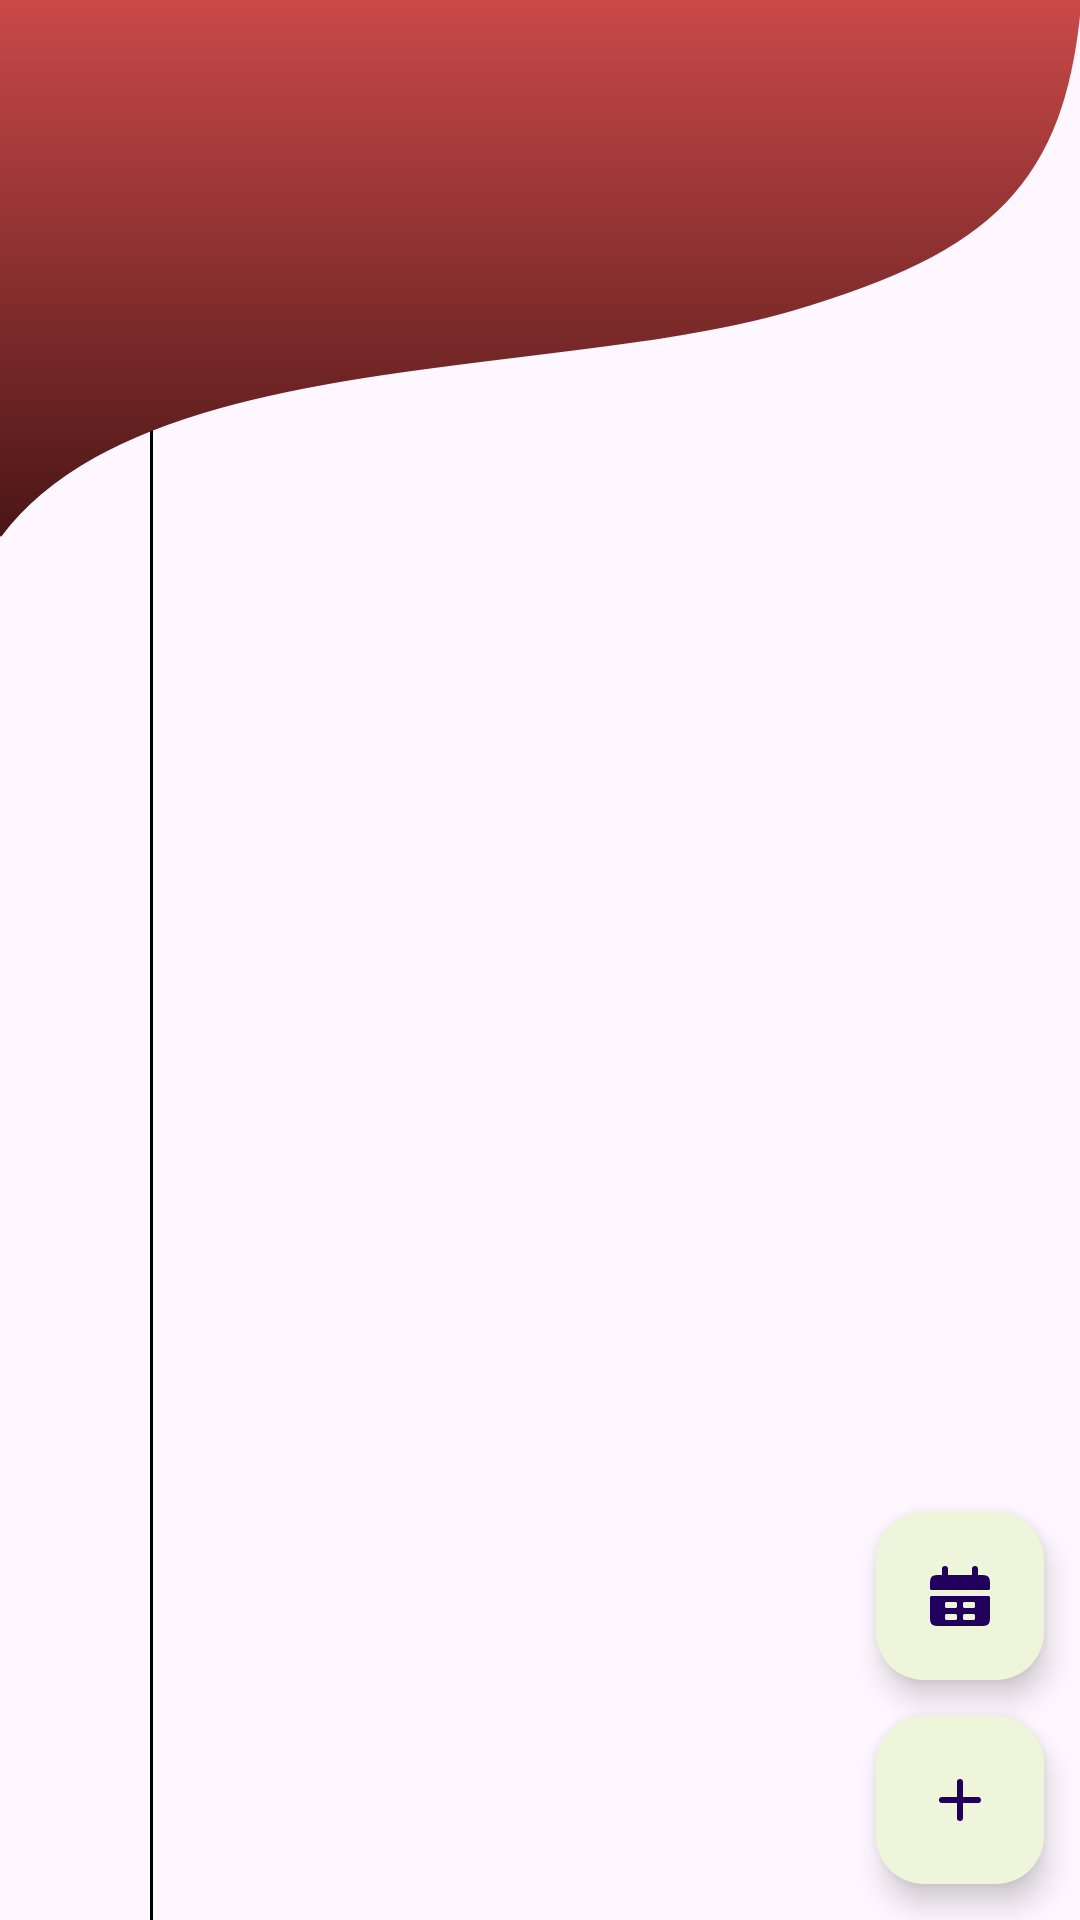

The Android layout XML behind this screen, and the referenced resources:
<!-- AndroidManifest.xml: application theme Theme.SAMTasks -->
<!-- res/layout/home_fragment.xml -->
<?xml version="1.0" encoding="utf-8"?>
<layout xmlns:android="http://schemas.android.com/apk/res/android"
    xmlns:app="http://schemas.android.com/apk/res-auto"
    xmlns:tools="http://schemas.android.com/tools">

    <data>

        <variable
            name="viewModel"
            type="com.udacity.project4.ui.fragments.home.RemindersListViewModel" />

    </data>

    <androidx.constraintlayout.widget.ConstraintLayout
        android:layout_width="match_parent"
        android:layout_height="match_parent">

        <View
            android:id="@+id/timeline_indicator"
            android:layout_width="1dp"
            android:layout_height="0dp"
            android:layout_marginStart="@dimen/line_start_margin"
            android:background="@android:color/black"
            app:layout_constraintBottom_toBottomOf="parent"
            app:layout_constraintStart_toStartOf="parent"
            app:layout_constraintTop_toTopOf="parent" />

        <androidx.constraintlayout.widget.Guideline
            android:id="@+id/guideline2"
            android:layout_width="wrap_content"
            android:layout_height="wrap_content"
            android:orientation="horizontal"
            app:layout_constraintGuide_percent="0.28" />

        <androidx.constraintlayout.widget.Guideline
            android:id="@+id/guideline"
            android:layout_width="wrap_content"
            android:layout_height="wrap_content"
            android:orientation="horizontal"
            app:layout_constraintGuide_percent="0.23" />


        <androidx.recyclerview.widget.RecyclerView
            android:id="@+id/tasks_rv"
            android:layout_width="0dp"
            android:layout_height="0dp"
            app:layoutManager="androidx.recyclerview.widget.LinearLayoutManager"
            app:layout_constraintBottom_toBottomOf="parent"
            app:layout_constraintEnd_toEndOf="parent"
            app:layout_constraintStart_toStartOf="parent"
            app:layout_constraintTop_toBottomOf="@+id/guideline" />

        
        <TextView
            android:id="@+id/no_data_indicator"
            android:layout_width="wrap_content"
            android:layout_height="wrap_content"
            android:text="@string/no_data"
            android:textSize="33sp"
            android:textStyle="bold"
            android:visibility="invisible"
            app:layout_constraintBottom_toBottomOf="parent"
            app:layout_constraintEnd_toEndOf="parent"
            app:layout_constraintStart_toStartOf="parent"
            app:layout_constraintTop_toTopOf="parent" />

        <ImageView
            android:id="@+id/imageView"
            android:layout_width="0dp"
            android:layout_height="0dp"
            android:scaleType="fitXY"
            app:layout_constraintBottom_toTopOf="@+id/guideline2"
            app:layout_constraintEnd_toEndOf="parent"
            app:layout_constraintStart_toStartOf="parent"
            app:layout_constraintTop_toTopOf="parent"
            android:src="@drawable/top_background_curve"
            tools:ignore="ContentDescription" />

        <TextView
            android:id="@+id/greeting_text"
            android:layout_width="wrap_content"
            android:layout_height="wrap_content"
            android:layout_marginStart="8dp"
            android:layout_marginTop="8dp"
            android:textColor="@android:color/white"
            android:textSize="32sp"
            app:layout_constraintStart_toStartOf="parent"
            app:layout_constraintTop_toTopOf="parent"
            tools:text="Good morning Aly" />

        <com.google.android.material.floatingactionbutton.FloatingActionButton
            android:id="@+id/new_task_fab"
            android:layout_width="wrap_content"
            android:layout_height="wrap_content"
            android:layout_marginEnd="@dimen/fab_margin"
            android:layout_marginBottom="@dimen/fab_margin"
            android:backgroundTint="@color/secondaryColor"
            android:contentDescription="@string/add_fab_description"
            android:onClick="@{() -> viewModel.sendCreateTaskEvent()}"
            app:layout_constraintBottom_toBottomOf="parent"
            app:layout_constraintEnd_toEndOf="parent"
            app:srcCompat="@drawable/ic_add" />

        <com.google.android.material.floatingactionbutton.FloatingActionButton
            android:id="@+id/calender_fab"
            android:layout_width="wrap_content"
            android:layout_height="wrap_content"
            android:layout_marginEnd="@dimen/fab_margin"
            android:layout_marginBottom="@dimen/fab_margin"
            android:backgroundTint="@color/secondaryColor"
            android:contentDescription="@string/calendar_fab_description"
            android:onClick="@{() -> viewModel.sendShowDatePickerEvent()}"
            app:layout_constraintBottom_toTopOf="@+id/new_task_fab"
            app:layout_constraintEnd_toEndOf="parent"
            app:srcCompat="@drawable/ic_calendar" />

    </androidx.constraintlayout.widget.ConstraintLayout>

</layout>
<!-- resources referenced by this layout -->
<resources>
  <color name="secondaryColor">#eef5db</color>
  <dimen name="fab_margin">12dp</dimen>
  <dimen name="line_start_margin">50dp</dimen>
  <!-- drawable ic_add (drawable) -->
  <?xml version="1.0" encoding="utf-8"?>
  <vector xmlns:android="http://schemas.android.com/apk/res/android"
      android:width="24dp"
      android:height="24dp"
      android:viewportWidth="24"
      android:viewportHeight="24">
      <path
          android:pathData="M12 6v12"
          android:strokeWidth="2"
          android:strokeColor="#FF33363F"
          android:strokeLineCap="round" />
      <path
          android:pathData="M18 12H6"
          android:strokeWidth="2"
          android:strokeColor="#FF33363F"
          android:strokeLineCap="round" />
  </vector>
  <!-- drawable top_background_curve (drawable) -->
  <?xml version="1.0" encoding="utf-8"?>
  <vector xmlns:android="http://schemas.android.com/apk/res/android"
      xmlns:aapt="http://schemas.android.com/aapt"
      android:width="360dp"
      android:height="258dp"
      android:viewportWidth="360"
      android:viewportHeight="258">
      <path
          android:strokeColor="#FF631515"
          android:strokeWidth="1"
          android:pathData="M0 257c48-91.6 186.3-75.3 264.3-108.55C329.7 120.57 354.94 88.68 360 0H0v257Z">
          <aapt:attr name="android:fillColor">
              <gradient
                  android:type="linear"
                  android:startX="180"
                  android:startY="0"
                  android:endX="180"
                  android:endY="257">
                  <item
                      android:color="#FFCA4949"
                      android:offset="0"/>
                  <item
                      android:color="#FF4A1616"
                      android:offset="1"/>
              </gradient>
          </aapt:attr>
      </path>
  </vector>
  <string name="add_fab_description">Opens screen to add a new task</string>
  <string name="calendar_fab_description">Opens Date selector</string>
  <string name="no_data">No Tasks found</string>
  <style name="Theme.SAMTasks" parent="Base.Theme.SAMTasks" />
  <style name="Base.Theme.SAMTasks" parent="Theme.Material3.DayNight.NoActionBar">
  
          
          <item name="colorPrimary">@color/primaryColor</item>
          <item name="colorPrimaryVariant">@color/primaryLightColor</item>
          <item name="colorOnPrimary">@color/primaryTextColor</item>
          <item name="colorSecondary">@color/secondaryColor</item>
          <item name="colorSecondaryVariant">@color/secondaryLightColor</item>
          <item name="colorOnSecondary">@color/secondaryTextColor</item>
  
      </style>
  <color name="primaryColor">#7b2a2a</color>
  <color name="primaryLightColor">#ae5753</color>
  <color name="primaryTextColor">#ffffff</color>
  <color name="secondaryLightColor">#ffffff</color>
  <color name="secondaryTextColor">#000000</color>
</resources>
